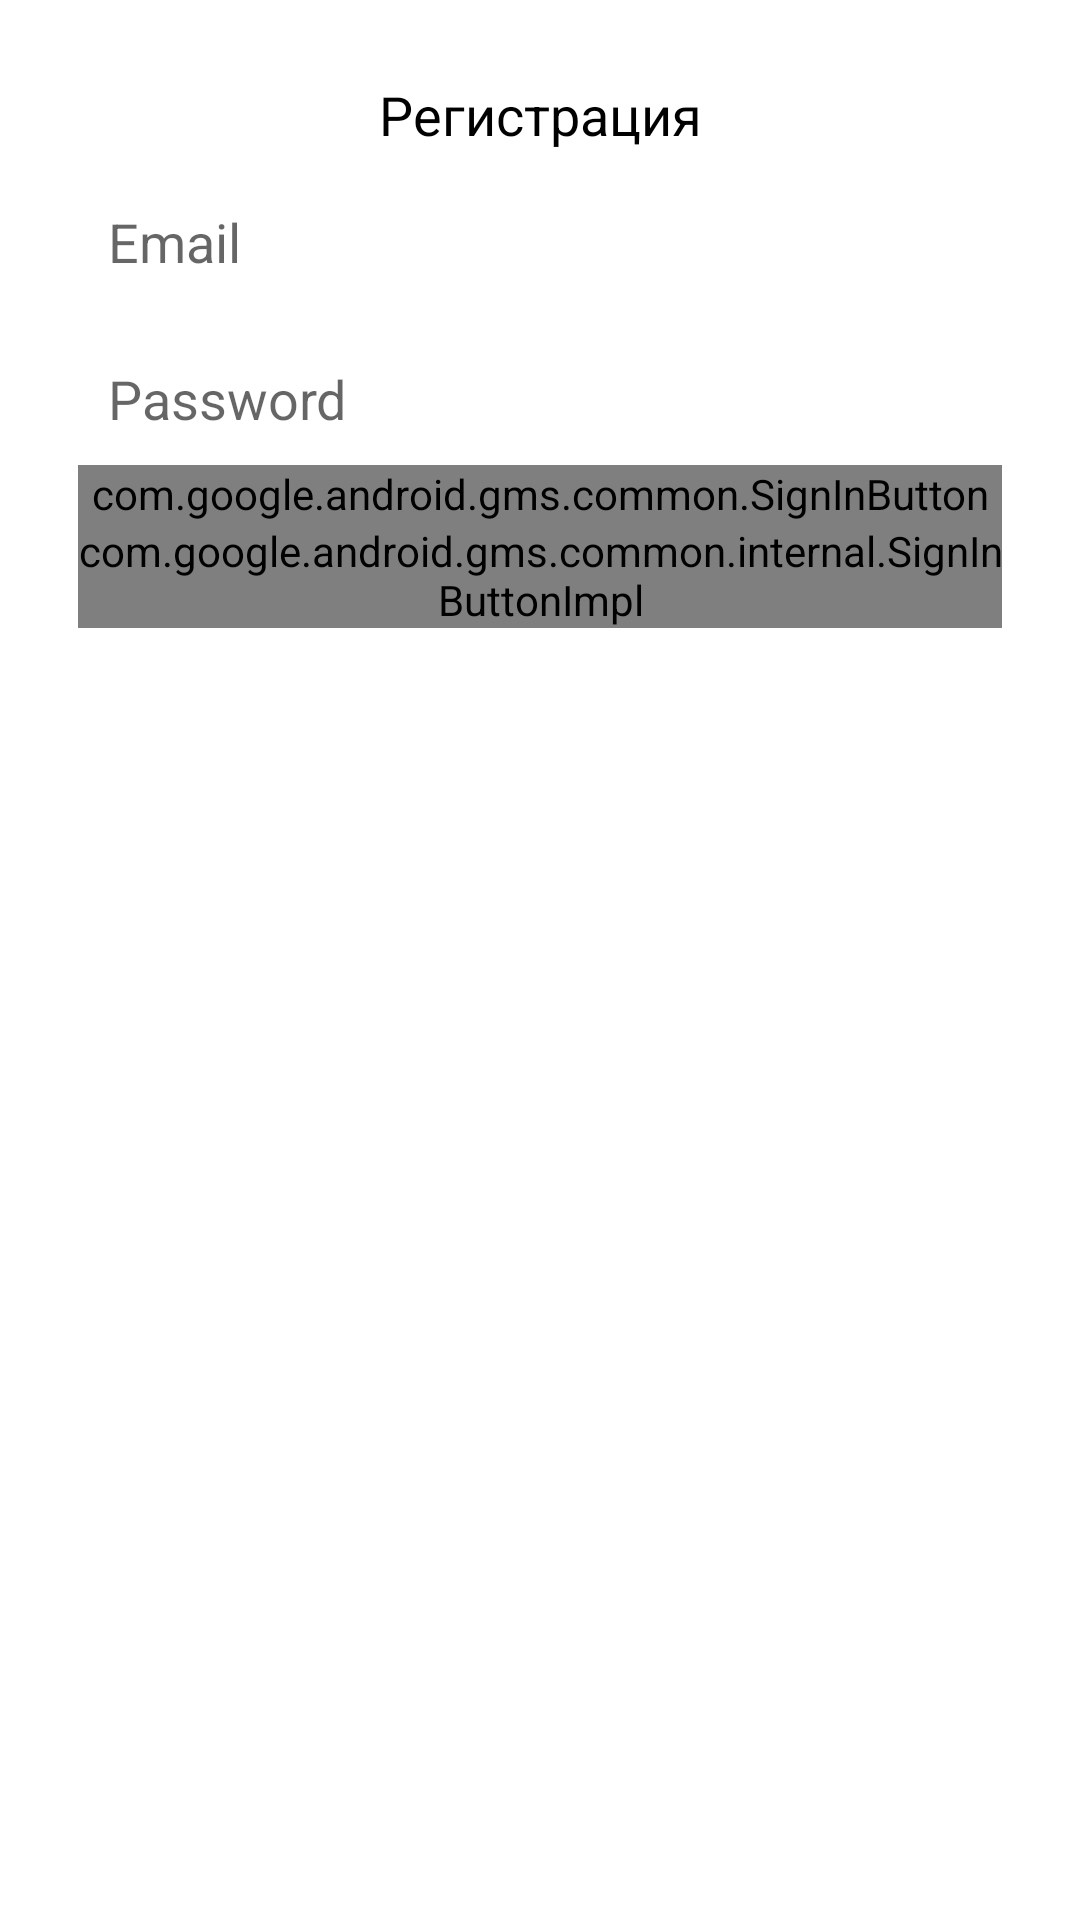

Android layout source for this screen:
<!-- AndroidManifest.xml: application theme Theme.AptitudeTestApplication -->
<!-- res/layout/sign_dialog.xml -->
<?xml version="1.0" encoding="utf-8"?>
<androidx.constraintlayout.widget.ConstraintLayout xmlns:android="http://schemas.android.com/apk/res/android"
    xmlns:app="http://schemas.android.com/apk/res-auto"
    android:layout_width="match_parent"
    android:layout_height="match_parent"
    android:padding="10dp">

    <TextView
        android:id="@+id/tvSignTitle"
        android:layout_width="wrap_content"
        android:layout_height="wrap_content"
        android:layout_marginTop="16dp"
        android:text="@string/user_sign_up"
        android:textColor="@color/black"
        android:textSize="18sp"
        app:layout_constraintEnd_toEndOf="parent"
        app:layout_constraintStart_toStartOf="parent"
        app:layout_constraintTop_toTopOf="parent" />

    <EditText
        android:id="@+id/edSignEmail"
        android:layout_width="0dp"
        android:layout_height="wrap_content"
        android:layout_marginStart="16dp"
        android:layout_marginTop="8dp"
        android:layout_marginEnd="16dp"
        android:background="@drawable/common_google_signin_btn_icon_dark_normal_background"
        android:ems="10"
        android:hint="@string/login_hint"
        android:inputType="text|textEmailAddress"
        android:padding="10dp"
        app:layout_constraintEnd_toEndOf="parent"
        app:layout_constraintStart_toStartOf="parent"
        app:layout_constraintTop_toBottomOf="@+id/tvDialogMessage"
        android:autofillHints="@string/login_hint" />

    <EditText
        android:id="@+id/edSignPassword"
        android:layout_width="0dp"
        android:layout_height="wrap_content"
        android:layout_marginTop="8dp"
        android:background="@drawable/common_google_signin_btn_icon_dark_normal_background"
        android:ems="10"
        android:hint="@string/password_hint"
        android:inputType="textPassword"
        android:padding="10dp"
        app:layout_constraintEnd_toEndOf="@+id/edSignEmail"
        app:layout_constraintStart_toStartOf="@+id/edSignEmail"
        app:layout_constraintTop_toBottomOf="@+id/edSignEmail"
        android:autofillHints="@string/password_hint" />

    <com.google.android.gms.common.internal.SignInButtonImpl
        android:id="@+id/btSignUpIn"
        android:layout_width="0dp"
        android:layout_height="wrap_content"
        android:background="@drawable/common_google_signin_btn_icon_dark_normal_background"
        android:text="@string/sign_up_action"
        app:layout_constraintEnd_toEndOf="@+id/edSignEmail"
        app:layout_constraintHorizontal_bias="0.0"
        app:layout_constraintStart_toStartOf="@+id/edSignEmail"
        app:layout_constraintTop_toBottomOf="@+id/btGoogleSignIn" />

    <Button
        android:id="@+id/btForgetPassword"
        android:layout_width="0dp"
        android:layout_height="wrap_content"
        android:layout_marginTop="8dp"
        android:text="@string/forget_password_action"
        android:visibility="gone"
        app:layout_constraintEnd_toEndOf="@+id/edSignEmail"
        app:layout_constraintStart_toStartOf="@+id/edSignEmail"
        app:layout_constraintTop_toBottomOf="@+id/btSignUpIn" />

    <TextView
        android:id="@+id/tvDialogMessage"
        android:layout_width="0dp"
        android:layout_height="wrap_content"
        android:layout_marginTop="8dp"
        android:gravity="center_horizontal"
        android:textColor="@color/color_error"
        android:visibility="gone"
        app:layout_constraintEnd_toEndOf="@+id/edSignEmail"
        app:layout_constraintStart_toStartOf="@+id/edSignEmail"
        app:layout_constraintTop_toBottomOf="@+id/tvSignTitle" />

    <com.google.android.gms.common.SignInButton
        android:id="@+id/btGoogleSignIn"
        android:layout_width="0dp"
        android:layout_height="wrap_content"
        app:buttonSize="standard"
        app:layout_constraintEnd_toEndOf="@+id/btSignUpIn"
        app:layout_constraintStart_toStartOf="@+id/btSignUpIn"
        app:layout_constraintTop_toBottomOf="@+id/edSignPassword" />
</androidx.constraintlayout.widget.ConstraintLayout>
<!-- resources referenced by this layout -->
<resources>
  <color name="black">#FF000000</color>
  <color name="color_error">#E72213</color>
  <string name="forget_password_action">Забыли пароль?</string>
  <string name="login_hint">Email</string>
  <string name="password_hint">Password</string>
  <string name="sign_up_action">Зарегистрироваться</string>
  <string name="user_sign_up">Регистрация</string>
  <style name="Theme.AptitudeTestApplication" parent="Theme.MaterialComponents.DayNight.NoActionBar">
          
          <item name="colorPrimary">@color/purple_500</item>
          <item name="colorPrimaryVariant">@color/purple_700</item>
          <item name="colorOnPrimary">@color/white</item>
          
          <item name="colorSecondary">@color/teal_200</item>
          <item name="colorSecondaryVariant">@color/teal_700</item>
          <item name="colorOnSecondary">@color/black</item>
          
          <item name="android:statusBarColor" tools:targetApi="l">?attr/colorPrimaryVariant</item>
          
          <item name="android:windowFullscreen">true</item>
      </style>
  <color name="purple_500">#FF6200EE</color>
  <color name="purple_700">#FF3700B3</color>
  <color name="white">#FFFFFFFF</color>
  <color name="teal_200">#FF03DAC5</color>
  <color name="teal_700">#FF018786</color>
</resources>
